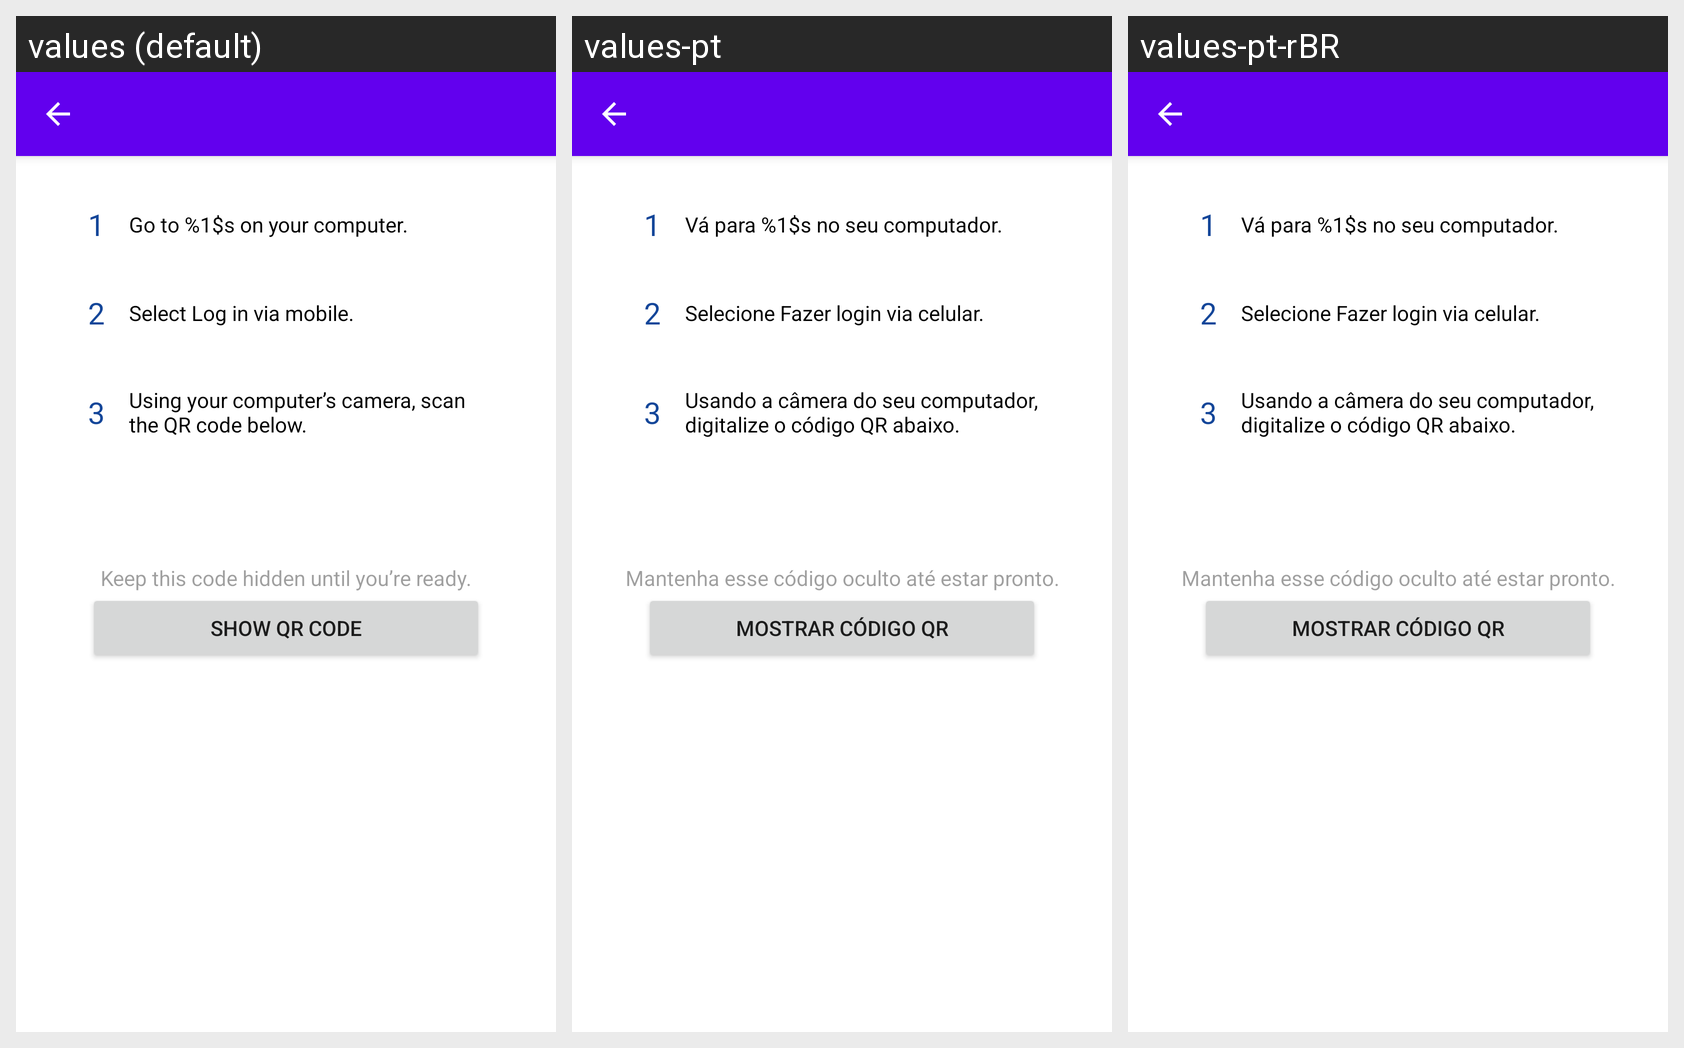

The same Android screen rendered under several of its app's locales, left to right. List the strings drawn on it with the default value and each locale's translation.
Android screen res/layout/activity_pairing_code.xml rendered under 3 locales, left to right: values (default), values-pt, values-pt-rBR. Device: Nexus 5 (rendered at 1080×1920; each locale shown at half size, 540×960, under a caption strip naming it); theme AppTheme.
Other locales in the repository, not shown: values-de, values-es, values-fr, values-it, values-ru, values-tr.
Strings drawn on this screen, with the default value and each locale's value (text and hints the layout hard-codes, and strings that could not be matched under every locale, appear in the picture but are not listed):

pairing_code_instruction_1
  values: Go to %1$s on your computer.
  values-pt: Vá para %1$s no seu computador.
  values-pt-rBR: Vá para %1$s no seu computador.  [from values-pt]

pairing_code_instruction_2
  values: Select Log in via mobile.
  values-pt: Selecione Fazer login via celular.
  values-pt-rBR: Selecione Fazer login via celular.  [from values-pt]

pairing_code_instruction_3
  values: Using your computer’s camera, scan the QR code below.
  values-pt: Usando a câmera do seu computador, digitalize o código QR abaixo.
  values-pt-rBR: Usando a câmera do seu computador, digitalize o código QR abaixo.  [from values-pt]

pairing_code_warning_1
  values: Keep this code hidden until you’re ready.
  values-pt: Mantenha esse código oculto até estar pronto.
  values-pt-rBR: Mantenha esse código oculto até estar pronto.  [from values-pt]

pairing_code_show_qr
  values: Show QR code
  values-pt: Mostrar código QR
  values-pt-rBR: Mostrar código QR  [from values-pt]
